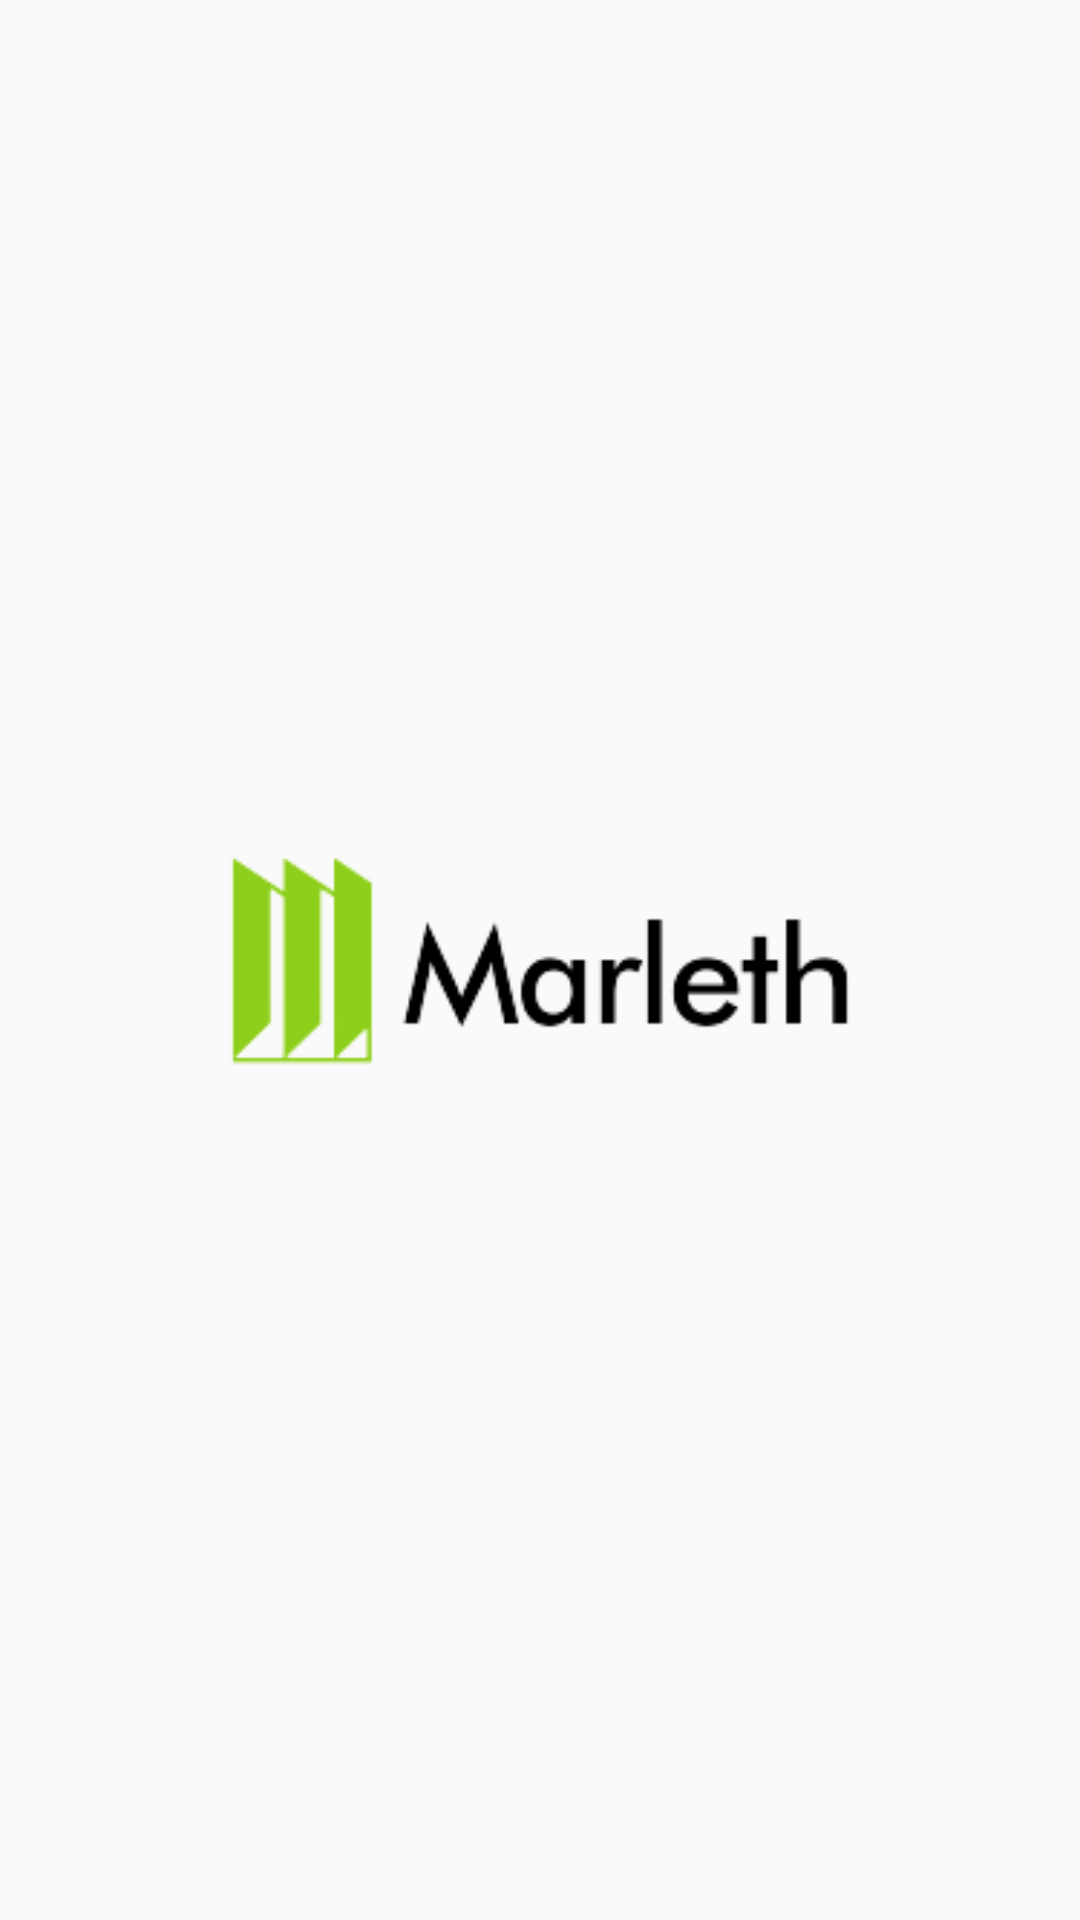

Here is an Android app screen rendered from its layout file. Give the layout XML and the strings, colors and styles it references.
<!-- AndroidManifest.xml: application theme Theme.Bismillah_Air -->
<!-- res/layout/activity_splash_screen.xml -->
<?xml version="1.0" encoding="utf-8"?>
<androidx.constraintlayout.widget.ConstraintLayout xmlns:android="http://schemas.android.com/apk/res/android"
    xmlns:app="http://schemas.android.com/apk/res-auto"
    xmlns:tools="http://schemas.android.com/tools"
    android:layout_width="match_parent"
    android:layout_height="match_parent"
    tools:context=".SplashScreen"
    android:background="@drawable/icon2">

</androidx.constraintlayout.widget.ConstraintLayout>
<!-- resources referenced by this layout -->
<resources>
  <!-- drawable icon2: png bitmap (drawable, 14405 bytes) -->
  <style name="Theme.Bismillah_Air" parent="Theme.AppCompat.Light.NoActionBar">
          
          <item name="colorPrimary">@color/white</item>
          <item name="colorPrimaryVariant">@color/white</item>
          <item name="colorOnPrimary">@color/white</item>
          
          <item name="colorSecondary">@color/teal_200</item>
          <item name="colorSecondaryVariant">@color/teal_700</item>
          <item name="colorOnSecondary">@color/white</item>
          
          <item name="android:statusBarColor" tools:targetApi="l">?attr/colorPrimaryVariant</item>
          <item name="android:navigationBarColor">#fff</item>
  
          
      </style>
  <!-- not gathered from this repository: default colours our renderer supplied (Android Studio template values) -->
  <color name="teal_200">#FF03DAC5</color>
  <color name="teal_700">#FF018786</color>
  <color name="white">#FFFFFFFF</color>
</resources>
